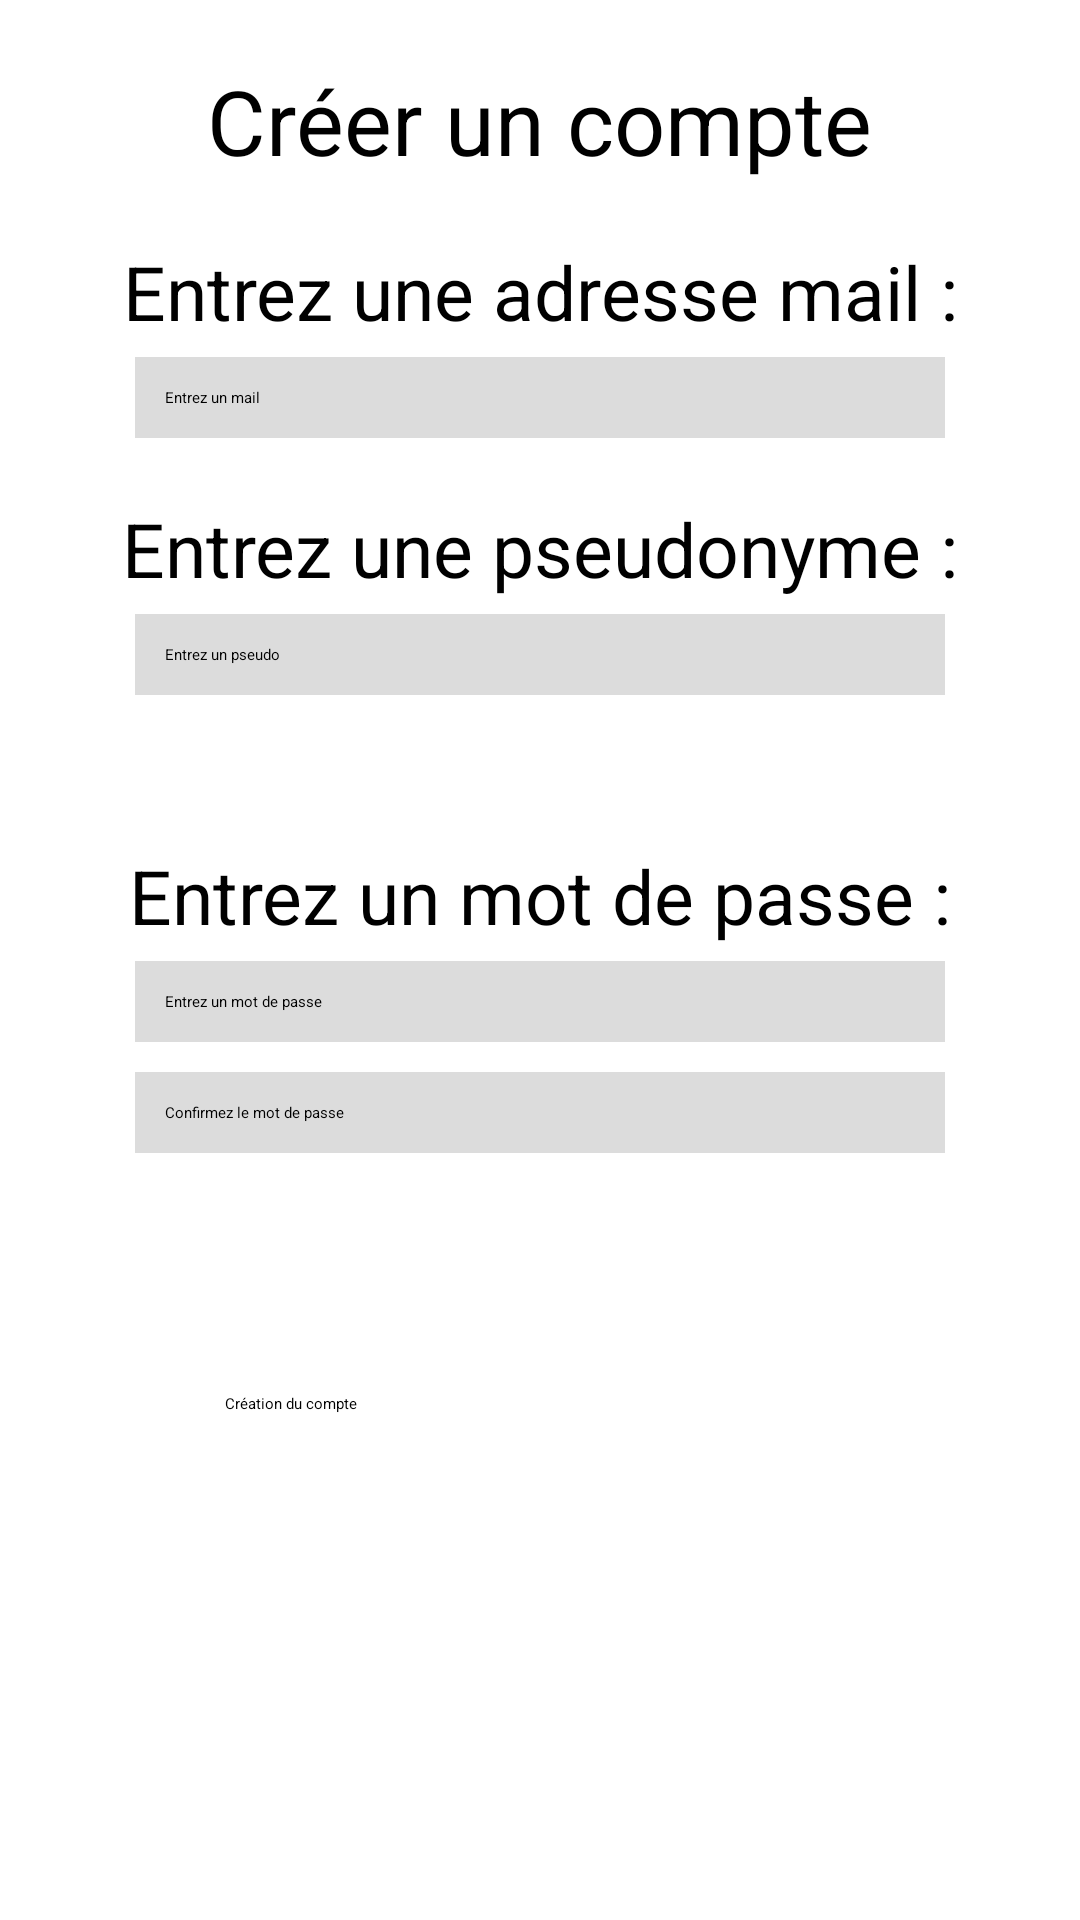

Reconstruct the res/layout file that produces this screen, plus the resources it refers to.
<!-- AndroidManifest.xml: application theme Theme.PiouPiou -->
<!-- res/layout/activity_register.xml -->
<?xml version="1.0" encoding="utf-8"?>
<androidx.constraintlayout.widget.ConstraintLayout xmlns:android="http://schemas.android.com/apk/res/android"
    xmlns:app="http://schemas.android.com/apk/res-auto"
    xmlns:tools="http://schemas.android.com/tools"
    android:layout_width="match_parent"
    android:layout_height="match_parent"
    tools:context=".connection.ConnectionActivity">

    <TextView
        android:id="@+id/createAccountText"
        android:layout_width="wrap_content"
        android:layout_height="wrap_content"
        android:layout_marginTop="20dp"
        android:text="@string/create_account"
        android:textColor="@color/black"
        android:textSize="30sp"
        app:layout_constraintEnd_toEndOf="parent"
        app:layout_constraintStart_toStartOf="parent"
        app:layout_constraintTop_toTopOf="parent" />

    <TextView
        android:id="@+id/insertEmailText"
        android:layout_width="wrap_content"
        android:layout_height="wrap_content"
        android:layout_marginTop="20dp"
        android:text="@string/insert_email"
        android:textColor="@color/black"
        android:textSize="25sp"
        app:layout_constraintEnd_toEndOf="parent"
        app:layout_constraintStart_toStartOf="parent"
        app:layout_constraintTop_toBottomOf="@id/createAccountText" />

    <EditText
        android:id="@+id/insertEmailEdit"
        android:layout_width="270dp"
        android:layout_height="wrap_content"
        android:layout_marginTop="5dp"
        android:autofillHints="emailAddress"
        android:background="@color/grey"
        android:hint="@string/insert_email_placeholder"
        android:padding="10dp"
        app:layout_constraintEnd_toEndOf="parent"
        app:layout_constraintStart_toStartOf="parent"
        app:layout_constraintTop_toBottomOf="@id/insertEmailText" />

    <TextView
        android:id="@+id/insertPseudoText"
        android:layout_width="wrap_content"
        android:layout_height="wrap_content"
        android:layout_marginTop="20dp"
        android:text="@string/insert_pseudo"
        android:textColor="@color/black"
        android:textSize="25sp"
        app:layout_constraintEnd_toEndOf="parent"
        app:layout_constraintStart_toStartOf="parent"
        app:layout_constraintTop_toBottomOf="@id/insertEmailEdit" />

    <EditText
        android:id="@+id/insertPseudoEdit"
        android:layout_width="270dp"
        android:layout_height="wrap_content"
        android:layout_marginTop="5dp"
        android:autofillHints="username"
        android:background="@color/grey"
        android:hint="@string/insert_pseudo_placeholder"
        android:padding="10dp"
        app:layout_constraintEnd_toEndOf="parent"
        app:layout_constraintStart_toStartOf="parent"
        app:layout_constraintTop_toBottomOf="@id/insertPseudoText" />

    <TextView
        android:id="@+id/insertPasswordText"
        android:layout_width="wrap_content"
        android:layout_height="wrap_content"
        android:layout_marginTop="50dp"
        android:text="@string/insert_password"
        android:textColor="@color/black"
        android:textSize="25sp"
        app:layout_constraintEnd_toEndOf="parent"
        app:layout_constraintStart_toStartOf="parent"
        app:layout_constraintTop_toBottomOf="@id/insertPseudoEdit" />

    <EditText
        android:id="@+id/insertPasswordEdit"
        android:layout_width="270dp"
        android:layout_height="wrap_content"
        android:layout_marginTop="5dp"
        android:autofillHints="password"
        android:background="@color/grey"
        android:hint="@string/insert_password_placeholder"
        android:padding="10dp"
        app:layout_constraintEnd_toEndOf="parent"
        app:layout_constraintStart_toStartOf="parent"
        app:layout_constraintTop_toBottomOf="@id/insertPasswordText" />

    <EditText
        android:id="@+id/confirmPasswordEdit"
        android:layout_width="270dp"
        android:layout_height="wrap_content"
        android:layout_marginTop="10dp"
        android:autofillHints="password"
        android:background="@color/grey"
        android:hint="@string/confirm_password_placeholder"
        android:padding="10dp"
        app:layout_constraintEnd_toEndOf="parent"
        app:layout_constraintStart_toStartOf="parent"
        app:layout_constraintTop_toBottomOf="@id/insertPasswordEdit" />

    <Button
        android:id="@+id/createAccountButton"
        android:layout_width="270dp"
        android:layout_height="wrap_content"
        android:layout_marginTop="50dp"
        android:backgroundTint="@color/green_500"
        android:padding="30dp"
        android:text="@string/create_account_button"
        app:layout_constraintEnd_toEndOf="parent"
        app:layout_constraintStart_toStartOf="parent"
        app:layout_constraintTop_toBottomOf="@id/confirmPasswordEdit" />

</androidx.constraintlayout.widget.ConstraintLayout>
<!-- resources referenced by this layout -->
<resources>
  <color name="black">#FF000000</color>
  <color name="grey">#DCDCDC</color>
  <string name="confirm_password_placeholder">Confirmez le mot de passe</string>
  <string name="create_account">Créer un compte</string>
  <string name="create_account_button">Création du compte</string>
  <string name="insert_email">Entrez une adresse mail :</string>
  <string name="insert_email_placeholder">Entrez un mail</string>
  <string name="insert_password">Entrez un mot de passe :</string>
  <string name="insert_password_placeholder">Entrez un mot de passe</string>
  <string name="insert_pseudo">Entrez une pseudonyme :</string>
  <string name="insert_pseudo_placeholder">Entrez un pseudo</string>
  <style name="Theme.PiouPiou" parent="Theme.MaterialComponents.DayNight.NoActionBar">
          
          <item name="colorPrimary">@color/green_200</item>
          <item name="colorPrimaryVariant">@color/green_700</item>
          <item name="colorOnPrimary">@color/black</item>
          
          <item name="colorSecondary">@color/teal_200</item>
          <item name="colorSecondaryVariant">@color/teal_200</item>
          <item name="colorOnSecondary">@color/black</item>
          
          <item name="android:statusBarColor">?attr/colorPrimaryVariant</item>
          
      </style>
  <color name="teal_200">#FF03DAC5</color>
</resources>
